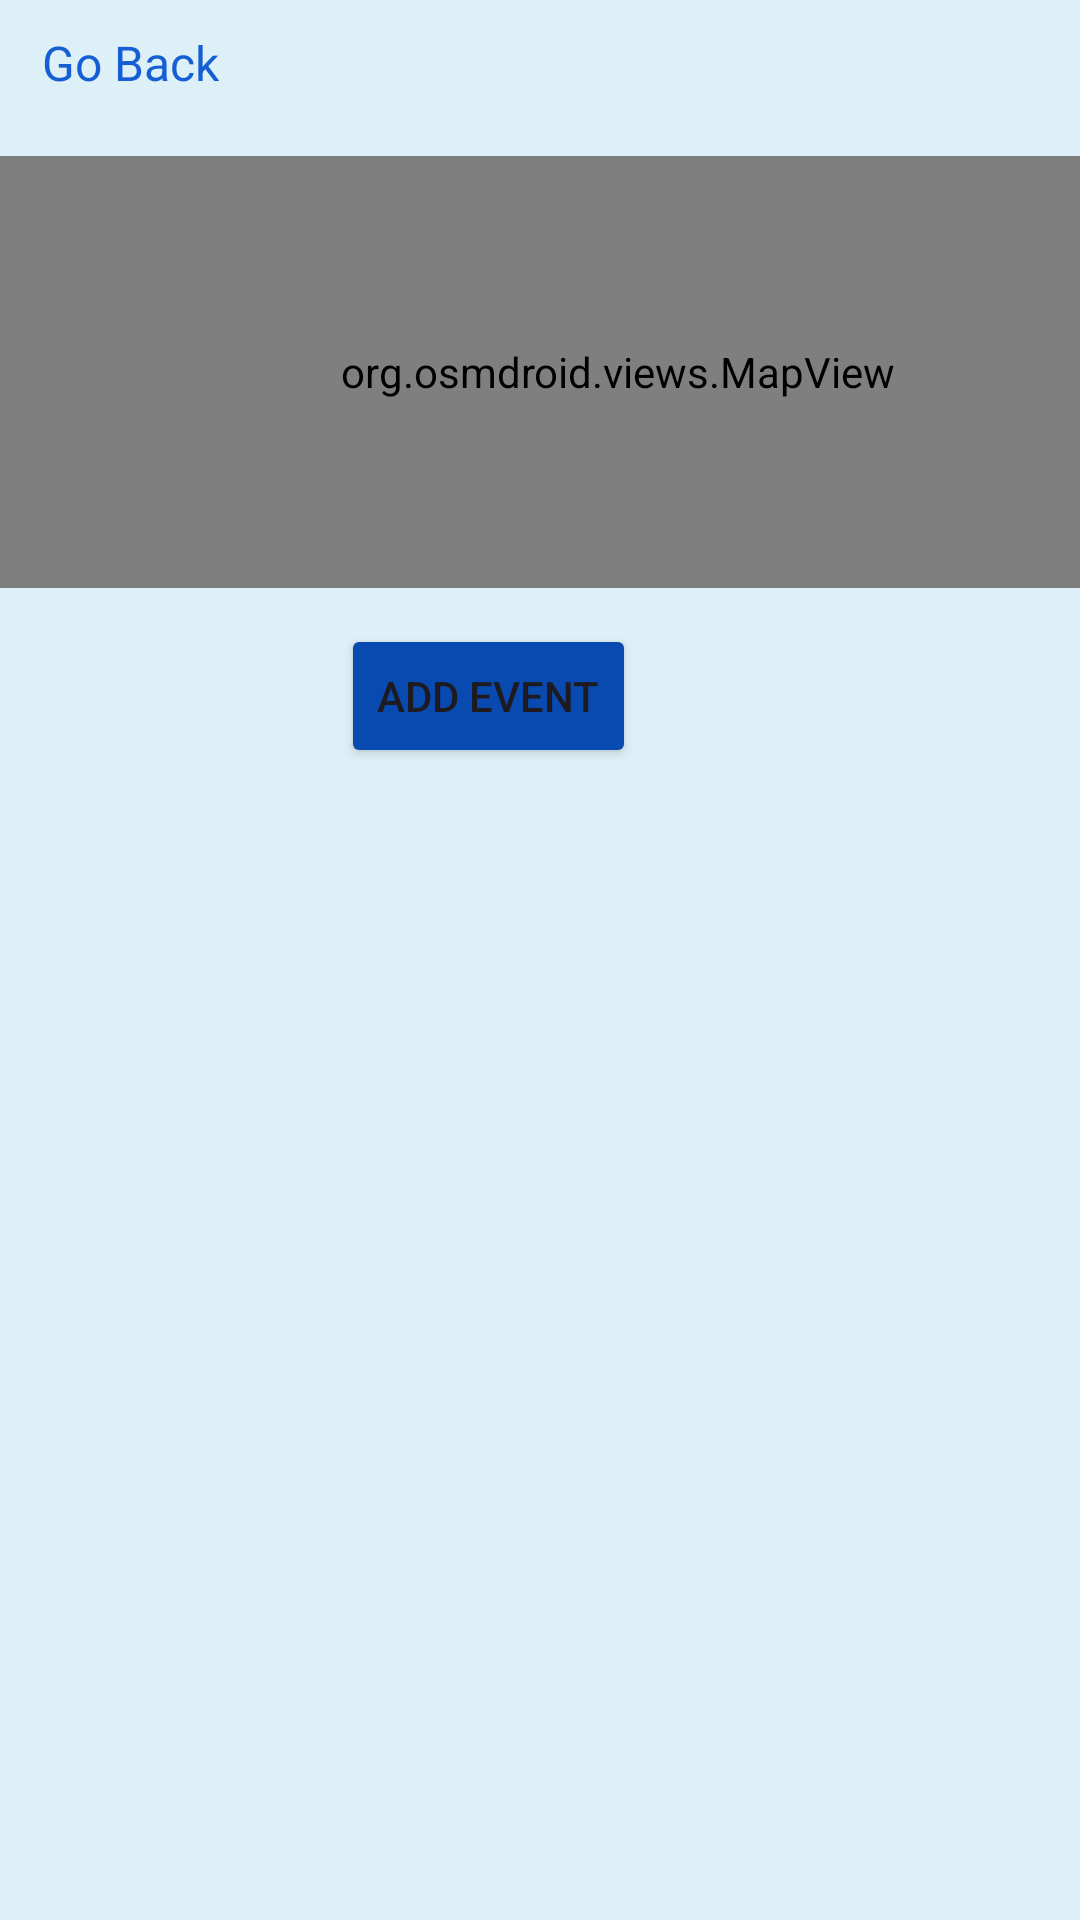

Android layout source for this screen:
<!-- AndroidManifest.xml: application theme Theme.M3_01_08_Reiseplaner -->
<!-- res/layout/activity_updated_event_overview.xml -->
<?xml version="1.0" encoding="utf-8"?>
<androidx.constraintlayout.widget.ConstraintLayout xmlns:android="http://schemas.android.com/apk/res/android"
    xmlns:app="http://schemas.android.com/apk/res-auto"
    xmlns:tools="http://schemas.android.com/tools"
    android:layout_width="match_parent"
    android:layout_height="match_parent"
    android:addStatesFromChildren="false"
    android:background="#DEF0F7"
    android:clickable="true"
    android:foregroundTint="#D3BABA">


    <TextView
        android:id="@+id/signInGoback3"
        android:layout_width="wrap_content"
        android:layout_height="wrap_content"
        android:layout_marginStart="10dp"
        android:layout_marginTop="10dp"
        android:clickable="true"
        android:drawableLeft="@drawable/goback_icon"
        android:drawableTint="#155FD4"
        android:onClick="EventOverviewGoBackButtonPress"
        android:text=" Go Back"
        android:textColor="#155FD4"
        android:textSize="16sp"
        app:layout_constraintStart_toStartOf="parent"
        app:layout_constraintTop_toTopOf="parent" />

    <Button
        android:id="@+id/addEventButton"
        android:layout_width="wrap_content"
        android:layout_height="wrap_content"
        android:layout_marginTop="208dp"
        android:layout_marginEnd="148dp"
        android:backgroundTint="#094AB1"
        android:clickable="true"
        android:onClick="AddEventButtonPress"
        android:text="Add Event"
        app:layout_constraintEnd_toEndOf="parent"
        app:layout_constraintTop_toTopOf="parent" />

    <org.osmdroid.views.MapView
        android:id="@+id/map"
        android:layout_width="412dp"
        android:layout_height="144dp"
        android:layout_marginTop="52dp"
        app:layout_constraintStart_toStartOf="parent"
        app:layout_constraintTop_toTopOf="parent" />


    <androidx.constraintlayout.widget.ConstraintLayout
        android:layout_width="409dp"
        android:layout_height="500dp"
        android:layout_marginStart="8dp"
        android:layout_marginTop="272dp"
        app:layout_constraintStart_toStartOf="parent"
        app:layout_constraintTop_toTopOf="parent">

        <androidx.recyclerview.widget.RecyclerView
            android:id="@+id/eventsOverviewRecyclerView"
            android:layout_width="409dp"
            android:layout_height="500dp"
            android:layout_marginTop="4dp"
            app:layout_constraintStart_toStartOf="parent"
            app:layout_constraintTop_toTopOf="parent" />
    </androidx.constraintlayout.widget.ConstraintLayout>


</androidx.constraintlayout.widget.ConstraintLayout>
<!-- resources referenced by this layout -->
<resources>
  <style name="Theme.M3_01_08_Reiseplaner" parent="Base.Theme.M3_01_08_Reiseplaner" />
  <style name="Base.Theme.M3_01_08_Reiseplaner" parent="Theme.Material3.DayNight.NoActionBar">
          
          
      </style>
</resources>
